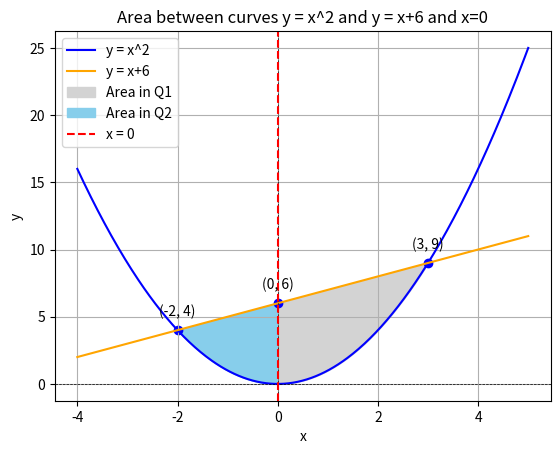

The script that saved this image:
import numpy as np
import matplotlib.pyplot as plt

f1 = lambda x: x**2
f2 = lambda x: x + 6

a, b, c = 1, -1, -6
discriminant = b**2 - 4*a*c
root1 = (-b + np.sqrt(discriminant)) / (2*a)
root2 = (-b - np.sqrt(discriminant)) / (2*a)

x1, x2 = min(root1, root2), max(root1, root2)

x = np.linspace(x1 - 2, x2 + 2, 400)
plt.plot(x, f1(x), label='y = x^2', color='blue')
plt.plot(x, f2(x), label='y = x+6', color='orange')
plt.fill_between(x, f1(x), f2(x), where=(f2(x) > f1(x))&(x>0), color='lightgray', label='Area in Q1')
plt.fill_between(x, f1(x), f2(x), where=(f2(x) > f1(x))&(x<0), color='#87CEEB', label='Area in Q2')
plt.title('Area between curves y = x^2 and y = x+6 and x=0')
plt.xlabel('x')
plt.ylabel('y')
plt.axhline(0, color='black', linewidth=0.5, ls='--')
plt.axvline(0, color='black', linewidth=0.5, ls='--')
plt.axvline(x=0, color='red', linestyle='--', label='x = 0')
plt.scatter(-2, 4, color='blue')
plt.scatter(3, 9, color='blue')
plt.scatter(0, 6, color='blue')
plt.annotate(f'({-2}, {4})', (-2,4), textcoords="offset points",xytext=(0,10), ha='center')     
plt.annotate(f'({3}, {9})', (3,9), textcoords="offset points",xytext=(0,10), ha='center') 
plt.annotate(f'({0}, {6})', (0,6), textcoords="offset points",xytext=(0,10), ha='center') 
plt.legend()
plt.grid()
plt.show()
plt.savefig("plot.png")
